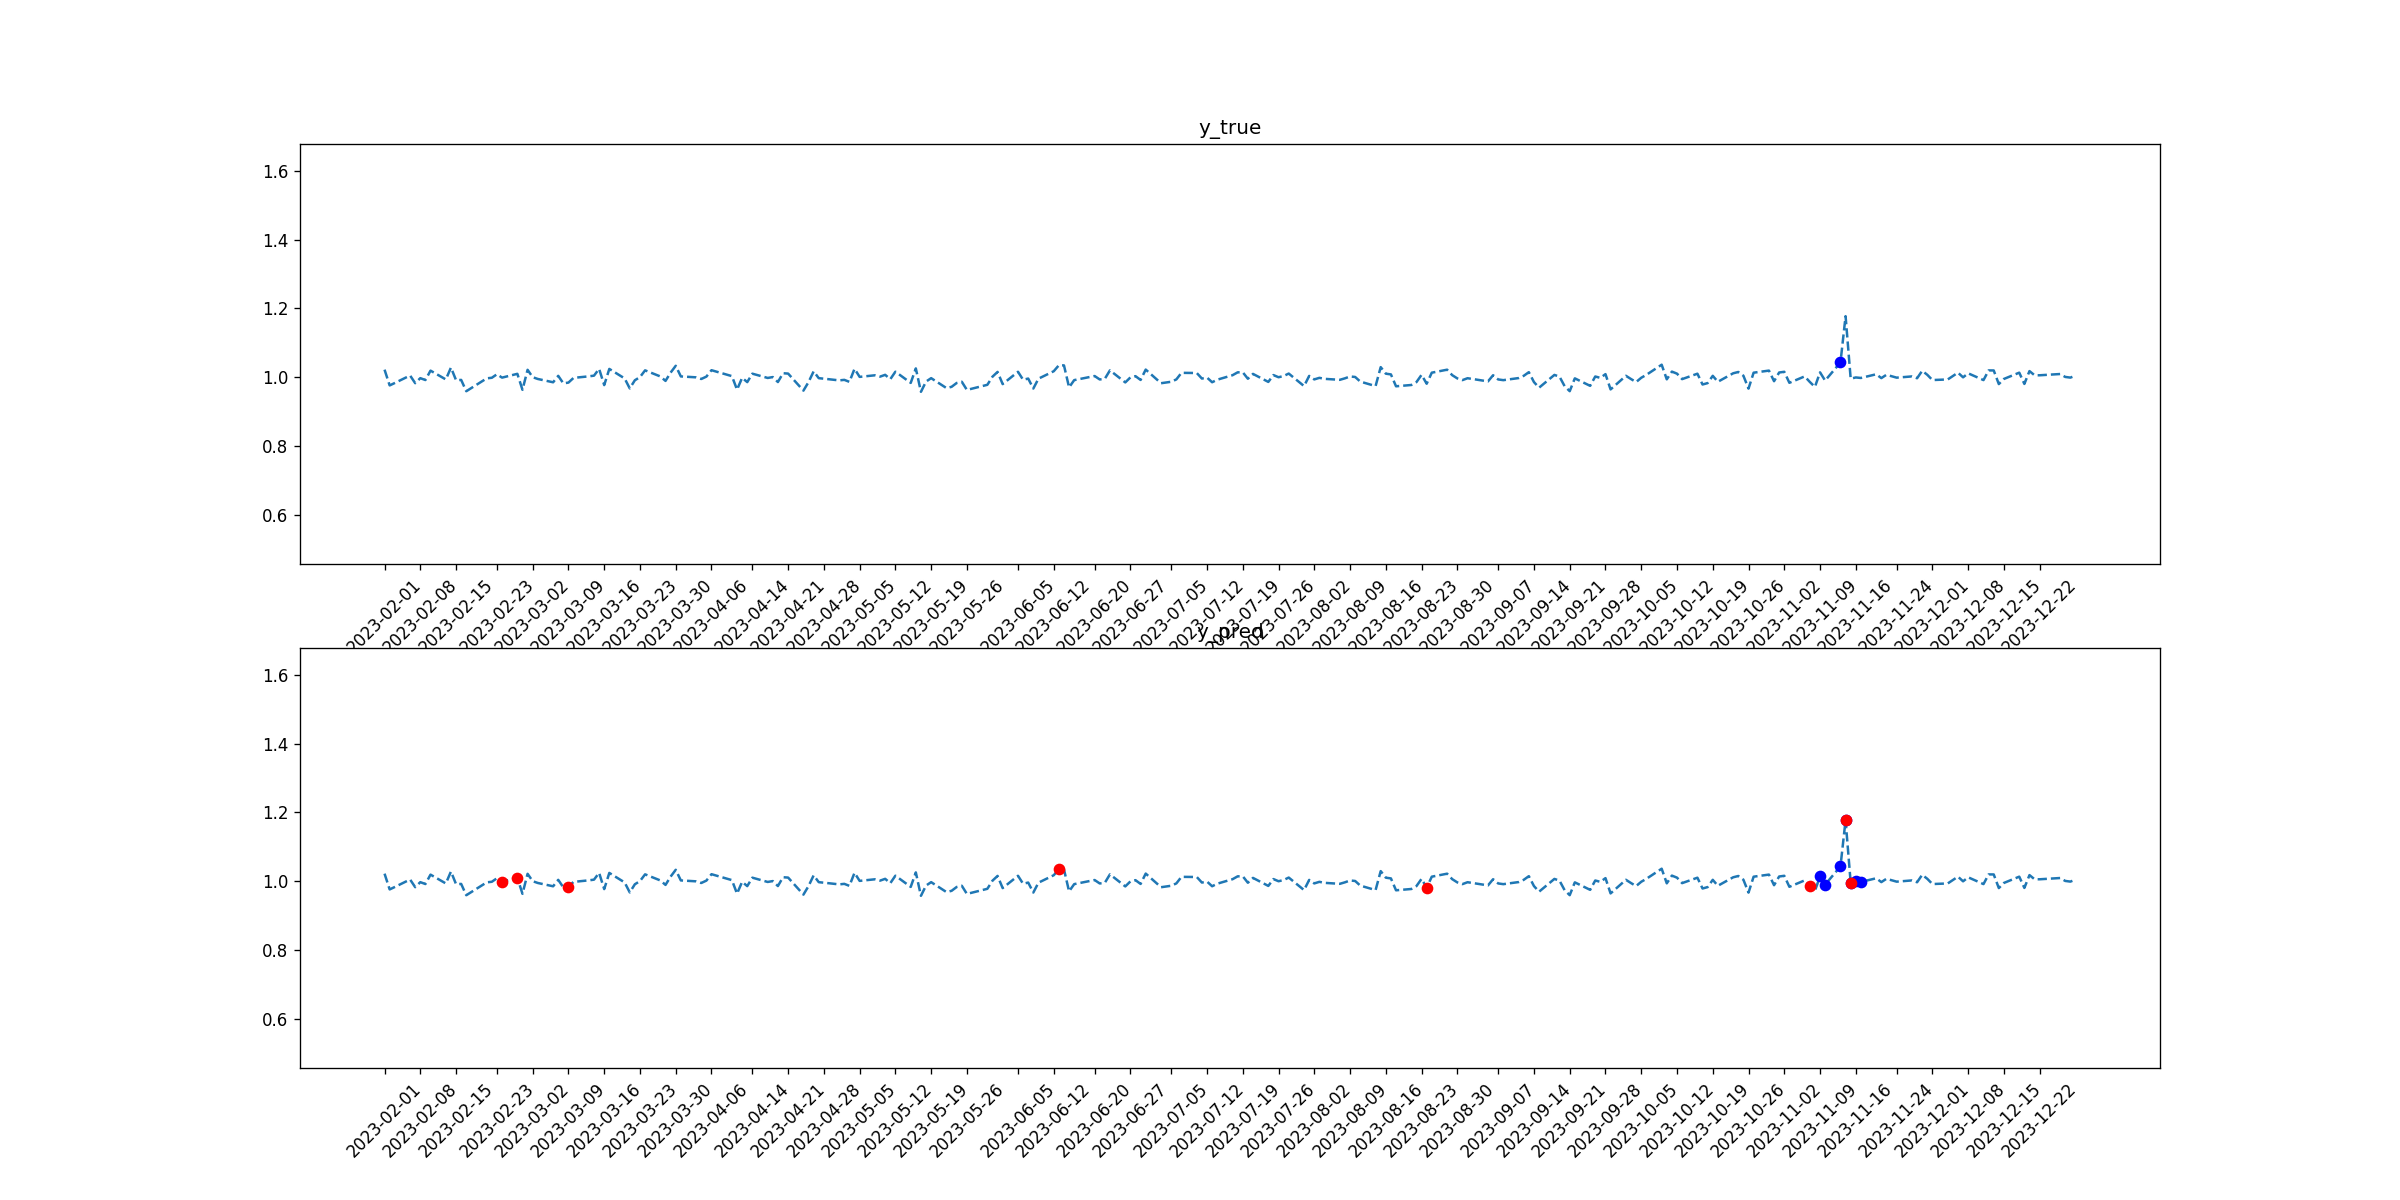

Data behind this chart, as committed beside it:
tid, symbol, close, target_1, pred_1, target_2, pred_2
2023-02-01, TGT, 1.022, 0, 0, 0, 0
2023-02-02, TGT, 0.9765, 0, 0, 0, 0
2023-02-03, TGT, 0.9835, 0, 0, 0, 0
2023-02-06, TGT, 1.005, 0, 0, 0, 0
2023-02-07, TGT, 0.983, 0, 0, 0, 0
2023-02-08, TGT, 0.9976, 0, 0, 0, 0
2023-02-09, TGT, 0.9921, 0, 0, 0, 0
2023-02-10, TGT, 1.019, 0, 0, 0, 0
2023-02-13, TGT, 0.9938, 0, 0, 0, 0
2023-02-14, TGT, 1.028, 0, 0, 0, 0
2023-02-15, TGT, 0.9916, 0, 0, 0, 0
2023-02-16, TGT, 0.9924, 0, 0, 0, 0
2023-02-17, TGT, 0.9596, 0, 0, 0, 0
2023-02-21, TGT, 0.997, 0, 0, 0, 0
2023-02-22, TGT, 0.9987, 0, 0, 0, 0
2023-02-23, TGT, 1.009, 0, 0, 0, 0
2023-02-24, TGT, 0.9991, 0, 0, 0, 1
2023-02-27, TGT, 1.01, 0, 0, 0, 1
2023-02-28, TGT, 0.9638, 0, 0, 0, 0
2023-03-01, TGT, 1.022, 0, 0, 0, 0
2023-03-02, TGT, 1, 0, 0, 0, 0
2023-03-03, TGT, 0.9952, 0, 0, 0, 0
2023-03-06, TGT, 0.9856, 0, 0, 0, 0
2023-03-07, TGT, 1.004, 0, 0, 0, 0
2023-03-08, TGT, 0.9824, 0, 0, 0, 0
2023-03-09, TGT, 0.9847, 0, 0, 0, 1
2023-03-10, TGT, 0.9984, 0, 0, 0, 0
2023-03-13, TGT, 1.003, 0, 0, 0, 0
2023-03-14, TGT, 1.005, 0, 0, 0, 0
2023-03-15, TGT, 1.025, 0, 0, 0, 0
2023-03-16, TGT, 0.9774, 0, 0, 0, 0
2023-03-17, TGT, 1.024, 0, 0, 0, 0
2023-03-20, TGT, 0.9968, 0, 0, 0, 0
2023-03-21, TGT, 0.9678, 0, 0, 0, 0
2023-03-22, TGT, 0.9914, 0, 0, 0, 0
2023-03-23, TGT, 1.001, 0, 0, 0, 0
2023-03-24, TGT, 1.02, 0, 0, 0, 0
2023-03-27, TGT, 1.002, 0, 0, 0, 0
2023-03-28, TGT, 0.9896, 0, 0, 0, 0
2023-03-29, TGT, 1.014, 0, 0, 0, 0
2023-03-30, TGT, 1.033, 0, 0, 0, 0
2023-03-31, TGT, 1.003, 0, 0, 0, 0
2023-04-03, TGT, 0.9999, 0, 0, 0, 0
2023-04-04, TGT, 0.9951, 0, 0, 0, 0
2023-04-05, TGT, 1.002, 0, 0, 0, 0
2023-04-06, TGT, 1.021, 0, 0, 0, 0
2023-04-10, TGT, 1.003, 0, 0, 0, 0
2023-04-11, TGT, 0.9642, 0, 0, 0, 0
2023-04-12, TGT, 0.9985, 0, 0, 0, 0
2023-04-13, TGT, 0.9861, 0, 0, 0, 0
2023-04-14, TGT, 1.011, 0, 0, 0, 0
2023-04-17, TGT, 0.9982, 0, 0, 0, 0
2023-04-18, TGT, 1.001, 0, 0, 0, 0
2023-04-19, TGT, 0.9863, 0, 0, 0, 0
2023-04-20, TGT, 1.012, 0, 0, 0, 0
2023-04-21, TGT, 1.011, 0, 0, 0, 0
2023-04-24, TGT, 0.9614, 0, 0, 0, 0
2023-04-25, TGT, 0.9863, 0, 0, 0, 0
2023-04-26, TGT, 1.017, 0, 0, 0, 0
2023-04-27, TGT, 0.9975, 0, 0, 0, 0
... 170 more rows
